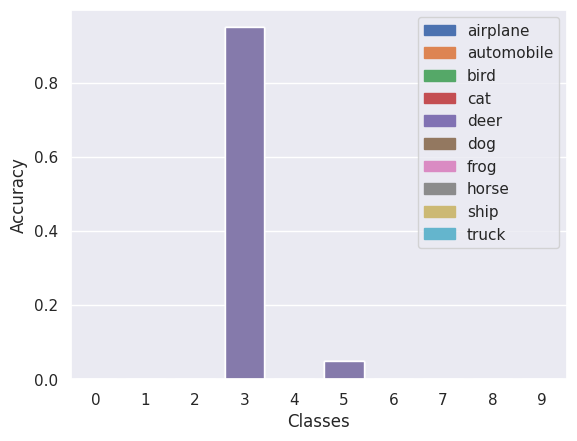

Recreate this plot in Python. (Note: this script raises an exception after producing the figure.)
import seaborn as sns
import matplotlib.pyplot as plt
import pandas as pd
import matplotlib

category = ['original', 'middle', 'later']
original = [[0., 0., 0., 0.95, 0., 0.05, 0., 0., 0., 0., ],
            [0., 0., 0., 0., 0., 0., 0., 0., 1., 0.],
            [0.02, 0.01, 0., 0., 0., 0., 0., 0., 0.96, 0.01],
            [0., 0., 0., 0., 0., 0., 1., 0., 0., 0.],
            [0., 0., 0., 0.01, 0., 0., 0.99, 0., 0., 0.]]

sns.set_theme(style="darkgrid")
df = pd.DataFrame()
df['Classes'] = [0, 1, 2, 3, 4, 5, 6, 7, 8, 9]

for cate in category:
    datas = None
    if cate == 'original': datas = original
    else: raise()
    for i in range(0, len(datas)):
        df['Accuracy'] =  [0., 0., 0., 0.95, 0., 0.05, 0., 0., 0., 0.]
        labels = ['airplane', 'automobile', 'bird', 'cat', 'deer', 'dog', 'frog', 'horse', 'ship', 'truck']
        ax = sns.barplot(x="Classes", y="Accuracy", data=df, label=labels)
        patches = [matplotlib.patches.Patch(color=sns.color_palette()[i], label=t) for i,t in enumerate(labels)]
        plt.legend(handles=patches, loc="upper right")
        plt.rcParams['savefig.dpi'] = 600
        plt.rcParams['figure.dpi'] = 600
        plt.savefig('example.jpg')
        plt.show()